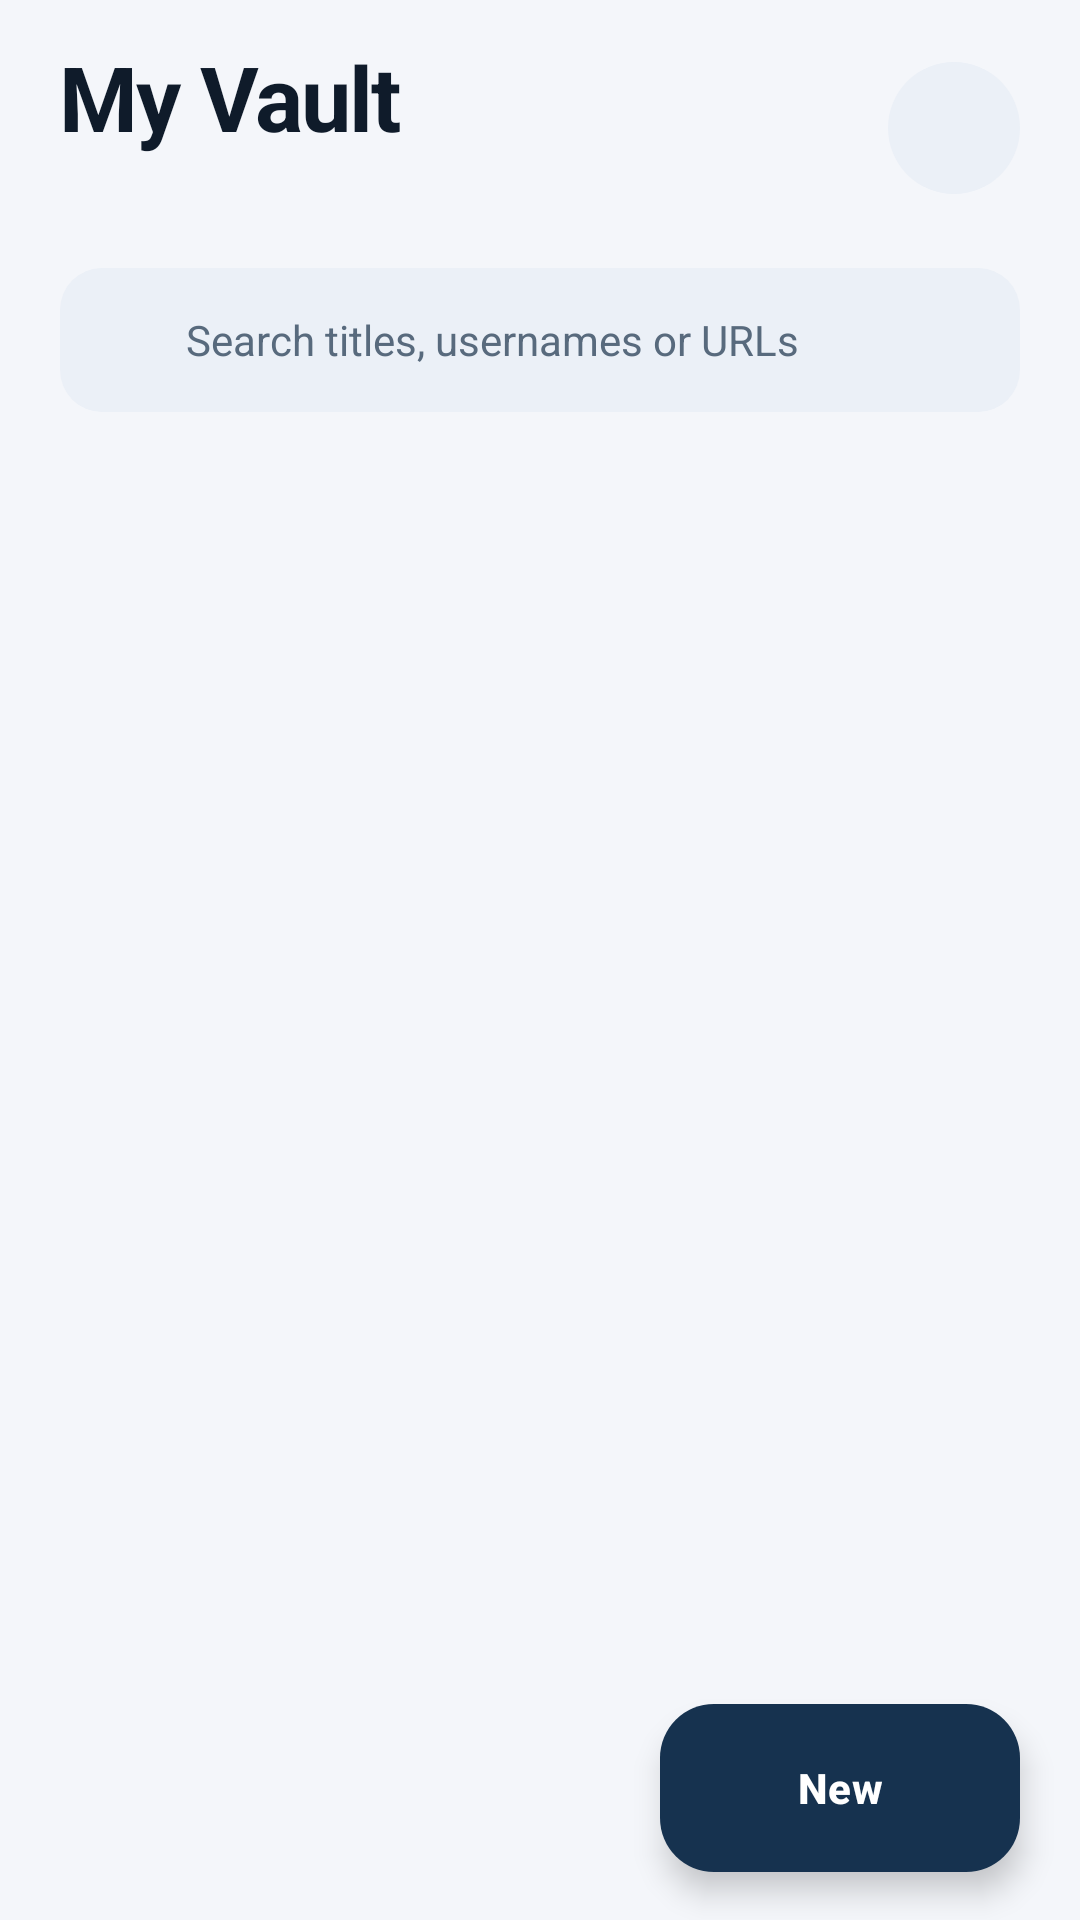

Here is an Android app screen rendered from its layout file. Give the layout XML and the strings, colors and styles it references.
<!-- AndroidManifest.xml: application theme Theme.PasswordDisk -->
<!-- res/layout/fragment_home.xml -->
<?xml version="1.0" encoding="utf-8"?>
<androidx.coordinatorlayout.widget.CoordinatorLayout xmlns:android="http://schemas.android.com/apk/res/android"
    xmlns:app="http://schemas.android.com/apk/res-auto"
    xmlns:tools="http://schemas.android.com/tools"
    android:layout_width="match_parent"
    android:layout_height="match_parent"
    android:background="?android:attr/colorBackground">

    <LinearLayout
        android:layout_width="match_parent"
        android:layout_height="match_parent"
        android:orientation="vertical">

        
        <LinearLayout
            android:layout_width="match_parent"
            android:layout_height="wrap_content"
            android:orientation="vertical"
            android:paddingStart="@dimen/screen_padding"
            android:paddingTop="@dimen/space_md"
            android:paddingEnd="@dimen/screen_padding">

            <LinearLayout
                android:layout_width="match_parent"
                android:layout_height="wrap_content"
                android:gravity="center_vertical"
                android:orientation="horizontal">

                <LinearLayout
                    android:layout_width="0dp"
                    android:layout_height="wrap_content"
                    android:layout_weight="1"
                    android:orientation="vertical">

                    <TextView
                        android:layout_width="wrap_content"
                        android:layout_height="wrap_content"
                        android:text="@string/vault_title"
                        android:textAppearance="@style/TextAppearance.PasswordDisk.Display"
                        android:textColor="?attr/colorOnSurface" />

                    <TextView
                        android:id="@+id/countText"
                        android:layout_width="wrap_content"
                        android:layout_height="wrap_content"
                        android:layout_marginTop="2dp"
                        android:textAppearance="@style/TextAppearance.PasswordDisk.Subtitle"
                        tools:text="共 12 条记录" />

                </LinearLayout>

                <FrameLayout
                    android:id="@+id/lockBadge"
                    android:layout_width="44dp"
                    android:layout_height="44dp"
                    android:background="@drawable/bg_circle_soft"
                    android:clickable="true"
                    android:focusable="true"
                    android:contentDescription="@string/lock_vault">

                    <ImageView
                        android:layout_width="20dp"
                        android:layout_height="20dp"
                        android:layout_gravity="center"
                        android:contentDescription="@null"
                        android:src="@drawable/ic_shield"
                        app:tint="?attr/colorSecondary" />

                </FrameLayout>

            </LinearLayout>

            
            <LinearLayout
                android:layout_width="match_parent"
                android:layout_height="48dp"
                android:layout_marginTop="@dimen/space_lg"
                android:background="@drawable/bg_search"
                android:gravity="center_vertical"
                android:orientation="horizontal"
                android:paddingStart="14dp"
                android:paddingEnd="6dp">

                <ImageView
                    android:layout_width="18dp"
                    android:layout_height="18dp"
                    android:contentDescription="@null"
                    android:src="@drawable/ic_search"
                    app:tint="?attr/colorOnSurfaceVariant" />

                <EditText
                    android:id="@+id/searchInput"
                android:importantForAutofill="no"
                    android:layout_width="0dp"
                    android:layout_height="match_parent"
                    android:layout_weight="1"
                    android:background="@null"
                    android:hint="@string/search_hint"
                    android:imeOptions="actionSearch"
                    android:inputType="text"
                    android:paddingStart="10dp"
                    android:paddingEnd="4dp"
                    android:singleLine="true"
                    android:textColor="?attr/colorOnSurface"
                    android:textColorHint="?attr/colorOnSurfaceVariant"
                    android:textSize="14sp" />

                <ImageButton
                    android:id="@+id/clearSearch"
                    android:layout_width="36dp"
                    android:layout_height="36dp"
                    android:background="?attr/selectableItemBackgroundBorderless"
                    android:contentDescription="@string/clear_search"
                    android:src="@drawable/ic_close"
                    android:visibility="gone"
                    app:tint="?attr/colorOnSurfaceVariant" />

            </LinearLayout>

            
            <HorizontalScrollView
                android:layout_width="match_parent"
                android:layout_height="wrap_content"
                android:layout_marginTop="@dimen/space_md"
                android:clipToPadding="false"
                android:scrollbars="none">

                <com.google.android.material.chip.ChipGroup
                    android:id="@+id/chipGroup"
                    android:layout_width="wrap_content"
                    android:layout_height="wrap_content"
                    android:paddingTop="2dp"
                    android:paddingBottom="2dp"
                    app:chipSpacingHorizontal="8dp"
                    app:selectionRequired="true"
                    app:singleLine="true"
                    app:singleSelection="true" />

            </HorizontalScrollView>

        </LinearLayout>

        
        <FrameLayout
            android:layout_width="match_parent"
            android:layout_height="0dp"
            android:layout_weight="1">

            <androidx.recyclerview.widget.RecyclerView
                android:id="@+id/recyclerView"
                android:layout_width="match_parent"
                android:layout_height="match_parent"
                android:clipToPadding="false"
                android:paddingStart="@dimen/screen_padding"
                android:paddingTop="@dimen/space_sm"
                android:paddingEnd="@dimen/screen_padding"
                android:paddingBottom="96dp"
                android:scrollbars="none" />

            <LinearLayout
                android:id="@+id/emptyView"
                android:layout_width="match_parent"
                android:layout_height="wrap_content"
                android:layout_gravity="center"
                android:gravity="center_horizontal"
                android:orientation="vertical"
                android:paddingStart="@dimen/space_2xl"
                android:paddingEnd="@dimen/space_2xl"
                android:visibility="gone">

                <FrameLayout
                    android:layout_width="96dp"
                    android:layout_height="96dp"
                    android:background="@drawable/bg_circle_soft">

                    <ImageView
                        android:id="@+id/emptyIcon"
                        android:layout_width="40dp"
                        android:layout_height="40dp"
                        android:layout_gravity="center"
                        android:contentDescription="@null"
                        android:src="@drawable/ic_shield"
                        app:tint="?attr/colorPrimary" />

                </FrameLayout>

                <TextView
                    android:id="@+id/emptyTitle"
                    android:layout_width="wrap_content"
                    android:layout_height="wrap_content"
                    android:layout_marginTop="@dimen/space_xl"
                    android:gravity="center"
                    android:text="@string/empty_vault_title"
                    android:textAppearance="@style/TextAppearance.PasswordDisk.Title"
                    android:textColor="?attr/colorOnSurface" />

                <TextView
                    android:id="@+id/emptyDesc"
                    android:layout_width="wrap_content"
                    android:layout_height="wrap_content"
                    android:layout_marginTop="@dimen/space_sm"
                    android:gravity="center"
                    android:lineSpacingExtra="3dp"
                    android:text="@string/empty_vault_desc"
                    android:textAppearance="@style/TextAppearance.PasswordDisk.Body"
                    android:textColor="?attr/colorOnSurfaceVariant" />

            </LinearLayout>

        </FrameLayout>

    </LinearLayout>

    <com.google.android.material.floatingactionbutton.ExtendedFloatingActionButton
        android:id="@+id/fabAdd"
        style="@style/Widget.PasswordDisk.ExtendedFab"
        android:layout_width="wrap_content"
        android:layout_height="wrap_content"
        android:layout_gravity="bottom|end"
        android:layout_marginEnd="@dimen/screen_padding"
        android:layout_marginBottom="@dimen/space_lg"
        android:contentDescription="@string/new_entry"
        android:text="@string/new_entry"
        app:icon="@drawable/ic_add" />

</androidx.coordinatorlayout.widget.CoordinatorLayout>
<!-- resources referenced by this layout -->
<resources>
  <dimen name="screen_padding">20dp</dimen>
  <dimen name="space_2xl">24dp</dimen>
  <dimen name="space_lg">16dp</dimen>
  <dimen name="space_md">12dp</dimen>
  <dimen name="space_sm">8dp</dimen>
  <dimen name="space_xl">20dp</dimen>
  <!-- drawable bg_circle_soft (drawable) -->
  <?xml version="1.0" encoding="utf-8"?>
  <shape xmlns:android="http://schemas.android.com/apk/res/android" android:shape="oval">
      <solid android:color="@color/color_surface_variant" />
  </shape>
  <string name="clear_search">Clear search</string>
  <string name="empty_vault_desc">Tap “New” at the bottom right to add your first account.\nEverything stays encrypted on this device.</string>
  <string name="empty_vault_title">Your vault is empty</string>
  <string name="lock_vault">Lock vault</string>
  <string name="new_entry">New</string>
  <string name="search_hint">Search titles, usernames or URLs</string>
  <string name="vault_title">My Vault</string>
  <style name="TextAppearance.PasswordDisk.Body" parent="TextAppearance.Material3.BodyMedium">
          <item name="android:textSize">14sp</item>
          <item name="android:fontFamily">sans-serif</item>
      </style>
  <color name="color_surface_variant">#EBF0F7</color>
  <dimen name="radius_sm">14dp</dimen>
  <style name="ShapeAppearance.PasswordDisk.Fab" parent="">
          <item name="cornerFamily">rounded</item>
          <item name="cornerSize">@dimen/radius_md</item>
      </style>
  <dimen name="radius_md">18dp</dimen>
  <color name="color_primary">#16324F</color>
  <color name="color_on_primary">#FFFFFF</color>
  <color name="color_primary_container">#D9E5F3</color>
  <color name="color_on_primary_container">#071B2E</color>
  <color name="color_secondary">#0E9F6E</color>
  <color name="color_on_secondary">#FFFFFF</color>
  <color name="color_secondary_container">#C6F1E1</color>
  <color name="color_on_secondary_container">#00382A</color>
  <color name="color_tertiary">#5B4BC4</color>
  <color name="color_on_tertiary">#FFFFFF</color>
  <color name="color_tertiary_container">#E6E1FF</color>
  <color name="color_on_tertiary_container">#1C1550</color>
  <color name="color_error">#BA1A1A</color>
  <color name="color_on_error">#FFFFFF</color>
  <color name="color_error_container">#FFDAD6</color>
  <color name="color_on_error_container">#410002</color>
  <color name="background">#F4F6FA</color>
  <color name="color_on_background">#0F1B2A</color>
  <color name="color_surface">#FFFFFF</color>
  <color name="color_on_surface">#0F1B2A</color>
  <color name="color_on_surface_variant">#586A7D</color>
  <color name="color_outline">#C9D4E2</color>
  <style name="ThemeOverlay.PasswordDisk.BottomSheet" parent="ThemeOverlay.Material3.BottomSheetDialog">
          <item name="bottomSheetStyle">@style/Widget.PasswordDisk.BottomSheet</item>
      </style>
  <style name="TextAppearance.PasswordDisk.NavLabel.Active" parent="TextAppearance.PasswordDisk.NavLabel">
          <item name="android:textStyle">bold</item>
      </style>
  <style name="TextAppearance.PasswordDisk.NavLabel" parent="TextAppearance.Material3.LabelMedium">
          <item name="android:textSize">11sp</item>
          <item name="android:fontFamily">sans-serif-medium</item>
      </style>
  <dimen name="radius_lg">22dp</dimen>
  <color name="color_outline_variant">#E3EAF3</color>
  <style name="ShapeAppearance.PasswordDisk.Dialog" parent="">
          <item name="cornerFamily">rounded</item>
          <item name="cornerSize">@dimen/radius_xl</item>
      </style>
  <style name="Widget.PasswordDisk.BottomSheet" parent="Widget.Material3.BottomSheet.Modal">
          <item name="shapeAppearanceOverlay">@style/ShapeAppearance.PasswordDisk.Sheet</item>
          <item name="backgroundTint">?attr/colorSurface</item>
      </style>
  <dimen name="button_height">52dp</dimen>
  <style name="ShapeAppearance.PasswordDisk.Pill" parent="">
          <item name="cornerFamily">rounded</item>
          <item name="cornerSize">50%</item>
      </style>
  <dimen name="radius_xl">28dp</dimen>
</resources>
